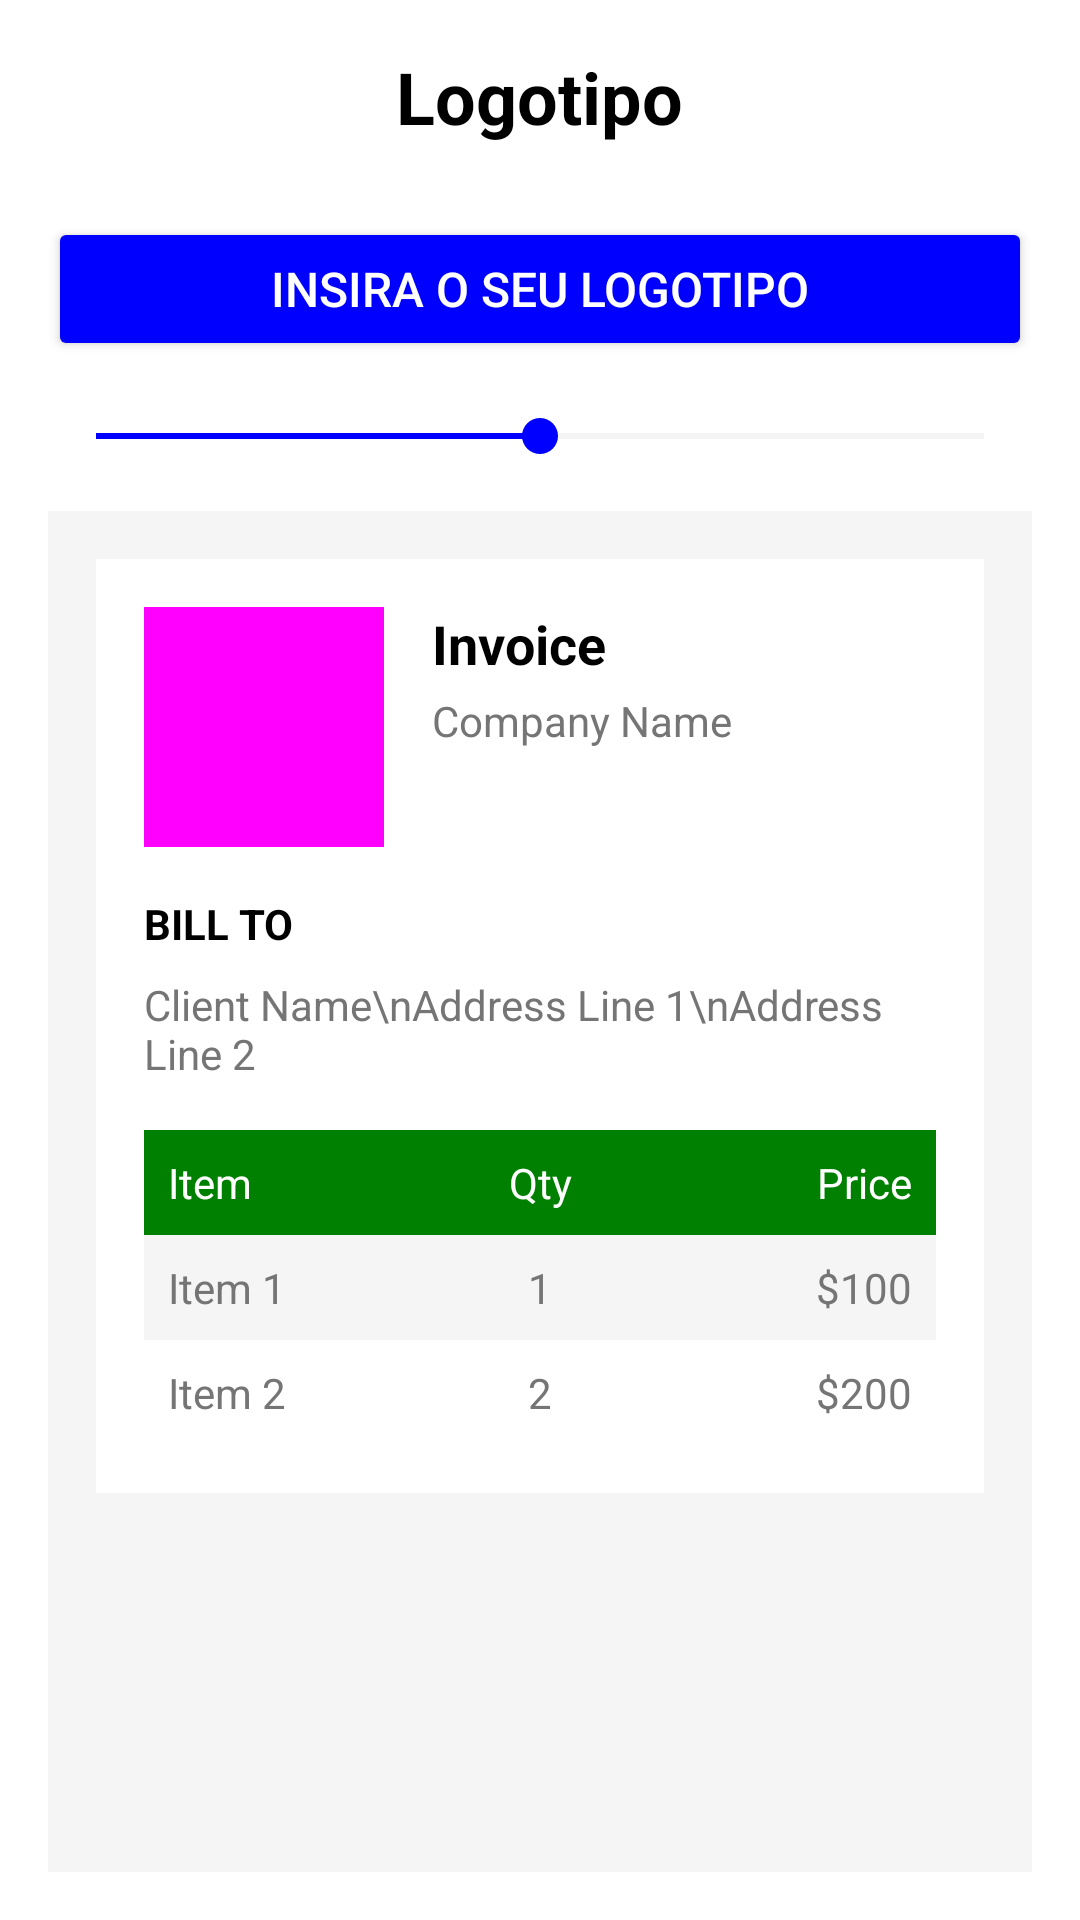

Write the Android layout XML for this screen, with the resource values it uses.
<!-- AndroidManifest.xml: application theme AppTheme -->
<!-- res/layout/activity_logotipo.xml -->
<?xml version="1.0" encoding="utf-8"?>
<LinearLayout
    xmlns:android="http://schemas.android.com/apk/res/android"
    android:layout_width="match_parent"
    android:layout_height="match_parent"
    android:orientation="vertical"
    android:background="#FFFFFF">

    
    <RelativeLayout
        android:layout_width="match_parent"
        android:layout_height="wrap_content"
        android:padding="16dp">

        
        <ImageView
            android:id="@+id/backButton"
            android:layout_width="24dp"
            android:layout_height="24dp"
            android:layout_alignParentStart="true"
            android:layout_centerVertical="true"
            android:src="@drawable/ic_cifrao_azul_escuro"
            android:rotation="90"
            android:contentDescription="Voltar" />

        
        <TextView
            android:layout_width="wrap_content"
            android:layout_height="wrap_content"
            android:layout_centerInParent="true"
            android:text="Logotipo"
            android:textColor="#000000"
            android:textSize="24sp"
            android:textStyle="bold" />

        
        <ImageView
            android:id="@+id/trashButton"
            android:layout_width="24dp"
            android:layout_height="24dp"
            android:layout_alignParentEnd="true"
            android:layout_centerVertical="true"
            android:src="@drawable/x"
            android:contentDescription="Apagar logotipo" />

    </RelativeLayout>

    
    <Button
        android:id="@+id/insertLogoButton"
        android:layout_width="match_parent"
        android:layout_height="wrap_content"
        android:layout_marginStart="16dp"
        android:layout_marginEnd="16dp"
        android:layout_marginTop="8dp"
        android:layout_marginBottom="16dp"
        android:backgroundTint="#0000FF"
        android:text="Insira o seu logotipo"
        android:textColor="#FFFFFF"
        android:textSize="16sp" />

    
    <SeekBar
        android:id="@+id/sizeSeekBar"
        android:layout_width="match_parent"
        android:layout_height="wrap_content"
        android:layout_marginStart="16dp"
        android:layout_marginEnd="16dp"
        android:max="100"
        android:progress="50"
        android:thumbTint="#0000FF"
        android:progressTint="#0000FF"
        android:progressBackgroundTint="#D3D3D3" />

    
    <ScrollView
        android:layout_width="match_parent"
        android:layout_height="0dp"
        android:layout_weight="1"
        android:layout_margin="16dp"
        android:background="#F5F5F5"
        android:padding="16dp">

        <LinearLayout
            android:layout_width="match_parent"
            android:layout_height="wrap_content"
            android:orientation="vertical"
            android:background="#FFFFFF"
            android:padding="16dp">

            
            <LinearLayout
                android:layout_width="match_parent"
                android:layout_height="wrap_content"
                android:orientation="horizontal"
                android:paddingBottom="16dp">

                
                <ImageView
                    android:id="@+id/logoImageView"
                    android:layout_width="80dp"
                    android:layout_height="80dp"
                    android:background="#FF00FF"
                    android:scaleType="centerCrop"
                    android:contentDescription="Logotipo da empresa" />

                <LinearLayout
                    android:layout_width="0dp"
                    android:layout_height="wrap_content"
                    android:layout_weight="1"
                    android:orientation="vertical"
                    android:paddingStart="16dp">

                    <TextView
                        android:layout_width="wrap_content"
                        android:layout_height="wrap_content"
                        android:text="Invoice"
                        android:textColor="#000000"
                        android:textSize="18sp"
                        android:textStyle="bold" />

                    <TextView
                        android:layout_width="wrap_content"
                        android:layout_height="wrap_content"
                        android:text="Company Name"
                        android:textColor="#757575"
                        android:textSize="14sp"
                        android:layout_marginTop="4dp" />

                </LinearLayout>

            </LinearLayout>

            
            <TextView
                android:layout_width="wrap_content"
                android:layout_height="wrap_content"
                android:text="BILL TO"
                android:textColor="#000000"
                android:textSize="14sp"
                android:textStyle="bold"
                android:paddingBottom="8dp" />

            <TextView
                android:layout_width="wrap_content"
                android:layout_height="wrap_content"
                android:text="Client Name\nAddress Line 1\nAddress Line 2"
                android:textColor="#757575"
                android:textSize="14sp"
                android:paddingBottom="16dp" />

            
            <LinearLayout
                android:layout_width="match_parent"
                android:layout_height="wrap_content"
                android:background="#008000"
                android:padding="8dp">

                <TextView
                    android:layout_width="0dp"
                    android:layout_height="wrap_content"
                    android:layout_weight="1"
                    android:text="Item"
                    android:textColor="#FFFFFF"
                    android:textSize="14sp" />

                <TextView
                    android:layout_width="0dp"
                    android:layout_height="wrap_content"
                    android:layout_weight="1"
                    android:text="Qty"
                    android:textColor="#FFFFFF"
                    android:textSize="14sp"
                    android:gravity="center" />

                <TextView
                    android:layout_width="0dp"
                    android:layout_height="wrap_content"
                    android:layout_weight="1"
                    android:text="Price"
                    android:textColor="#FFFFFF"
                    android:textSize="14sp"
                    android:gravity="end" />

            </LinearLayout>

            
            <LinearLayout
                android:layout_width="match_parent"
                android:layout_height="wrap_content"
                android:padding="8dp"
                android:background="#F5F5F5">

                <TextView
                    android:layout_width="0dp"
                    android:layout_height="wrap_content"
                    android:layout_weight="1"
                    android:text="Item 1"
                    android:textColor="#757575"
                    android:textSize="14sp" />

                <TextView
                    android:layout_width="0dp"
                    android:layout_height="wrap_content"
                    android:layout_weight="1"
                    android:text="1"
                    android:textColor="#757575"
                    android:textSize="14sp"
                    android:gravity="center" />

                <TextView
                    android:layout_width="0dp"
                    android:layout_height="wrap_content"
                    android:layout_weight="1"
                    android:text="$100"
                    android:textColor="#757575"
                    android:textSize="14sp"
                    android:gravity="end" />

            </LinearLayout>

            <LinearLayout
                android:layout_width="match_parent"
                android:layout_height="wrap_content"
                android:padding="8dp"
                android:background="#FFFFFF">

                <TextView
                    android:layout_width="0dp"
                    android:layout_height="wrap_content"
                    android:layout_weight="1"
                    android:text="Item 2"
                    android:textColor="#757575"
                    android:textSize="14sp" />

                <TextView
                    android:layout_width="0dp"
                    android:layout_height="wrap_content"
                    android:layout_weight="1"
                    android:text="2"
                    android:textColor="#757575"
                    android:textSize="14sp"
                    android:gravity="center" />

                <TextView
                    android:layout_width="0dp"
                    android:layout_height="wrap_content"
                    android:layout_weight="1"
                    android:text="$200"
                    android:textColor="#757575"
                    android:textSize="14sp"
                    android:gravity="end" />

            </LinearLayout>

        </LinearLayout>
    </ScrollView>

</LinearLayout>
<!-- resources referenced by this layout -->
<resources>
  <style name="AppTheme" parent="Theme.AppCompat.Light.NoActionBar">
          
          <item name="android:windowBackground">@android:color/white</item>
          <item name="android:statusBarColor">@android:color/transparent</item>
          <item name="android:navigationBarColor">@android:color/white</item>
          <item name="android:windowLightNavigationBar">true</item>
          <item name="android:windowLightStatusBar">true</item>
      </style>
</resources>
